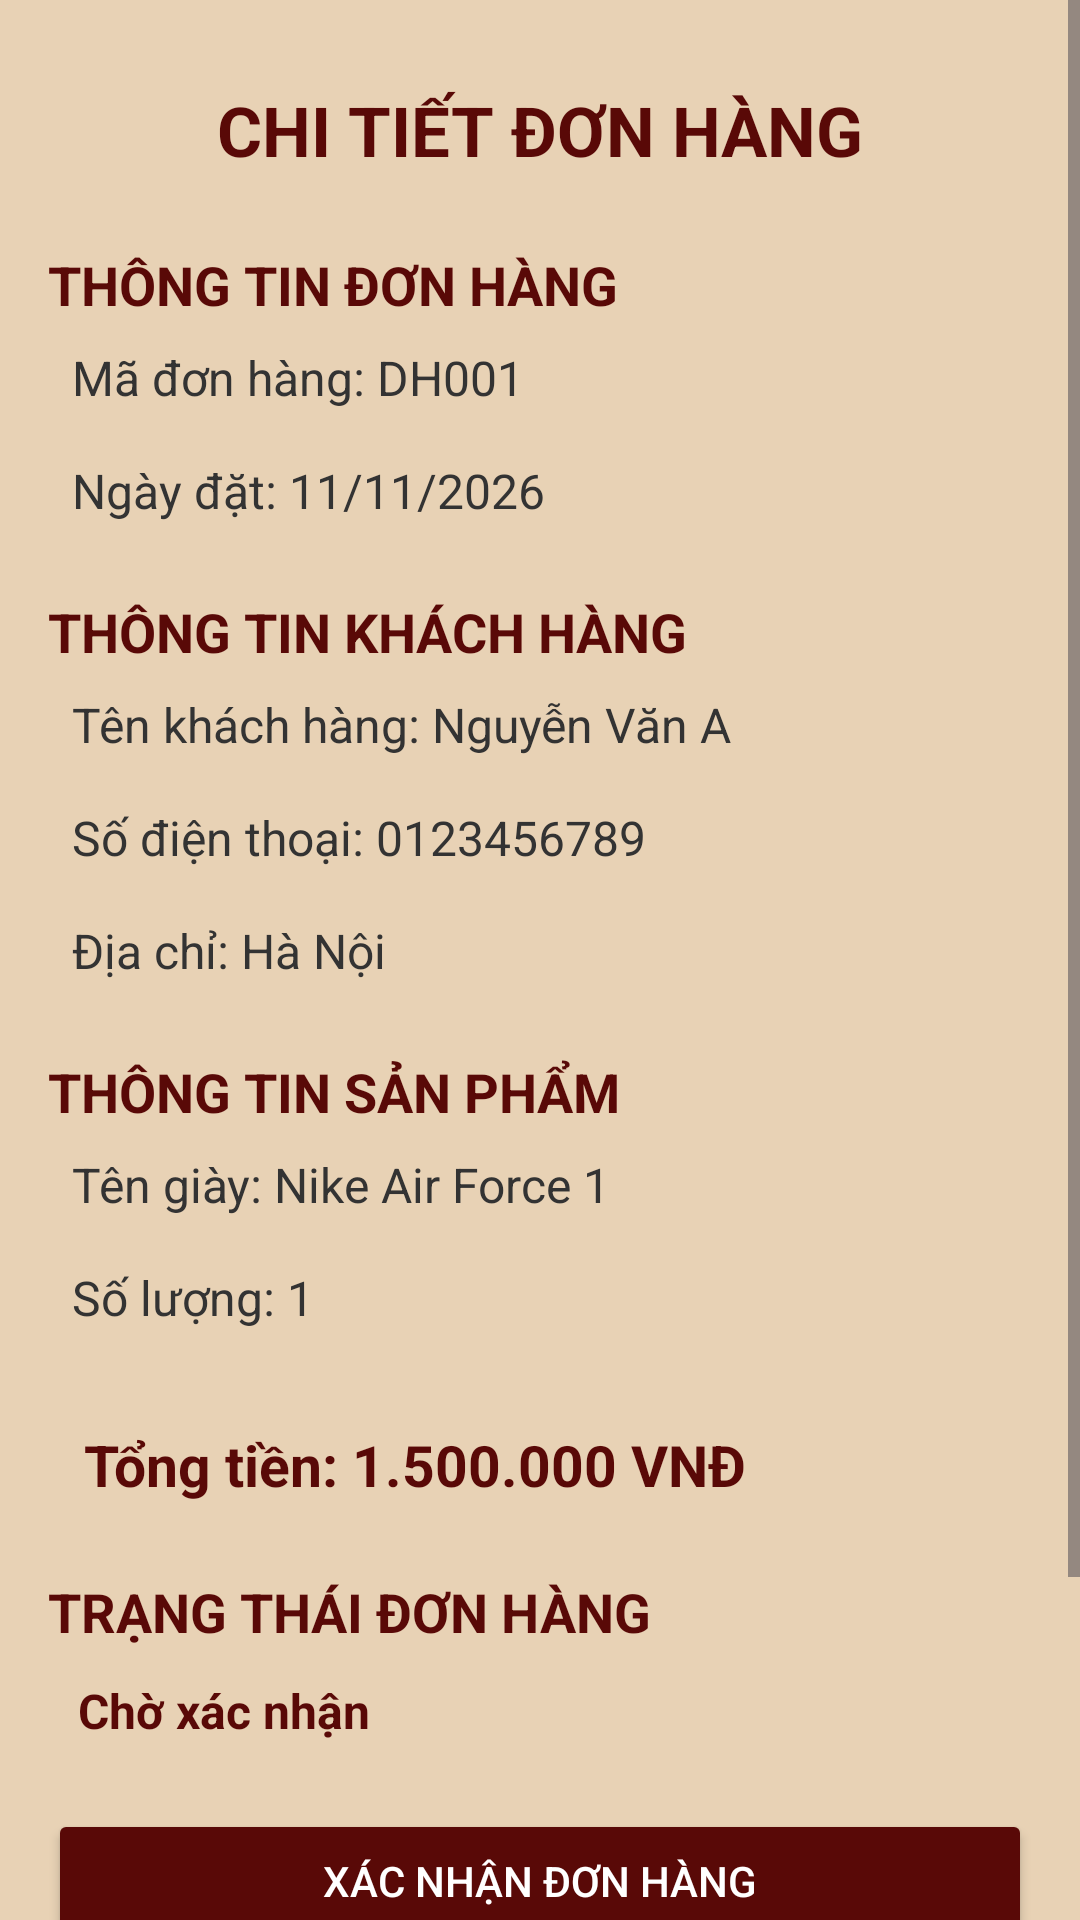

Reconstruct the res/layout file that produces this screen, plus the resources it refers to.
<!-- AndroidManifest.xml: application theme Theme.SanPhamCuoiKi -->
<!-- res/layout/activity_admin_chi_tiet_don.xml -->
<?xml version="1.0" encoding="utf-8"?>
<ScrollView xmlns:android="http://schemas.android.com/apk/res/android"
    xmlns:app="http://schemas.android.com/apk/res-auto"
    xmlns:tools="http://schemas.android.com/tools"
    android:id="@+id/main"
    android:layout_width="match_parent"
    android:layout_height="match_parent"
    tools:context=".admin_chi_tiet_don"
    android:background="#E8D2B5">
    <LinearLayout
        android:layout_width="match_parent"
        android:layout_height="wrap_content"
        android:orientation="vertical"
        android:padding="16dp">

        
        <TextView
            android:layout_width="match_parent"
            android:layout_height="wrap_content"
            android:text="CHI TIẾT ĐƠN HÀNG"
            android:textSize="23sp"
            android:textStyle="bold"
            android:textColor="#590907"
            android:gravity="center"
            android:padding="12dp"/>

        
        <TextView
            android:layout_width="match_parent"
            android:layout_height="wrap_content"
            android:text="THÔNG TIN ĐƠN HÀNG"
            android:textSize="18sp"
            android:textStyle="bold"
            android:textColor="#590907"
            android:layout_marginTop="12dp"/>

        <TextView
            android:id="@+id/tvMaDon"
            android:layout_width="match_parent"
            android:layout_height="wrap_content"
            android:text="Mã đơn hàng: DH001"
            android:textSize="16sp"
            android:textColor="#333333"
            android:padding="8dp"/>

        <TextView
            android:id="@+id/tvNgayDat"
            android:layout_width="match_parent"
            android:layout_height="wrap_content"
            android:text="Ngày đặt: 11/11/2026"
            android:textSize="16sp"
            android:textColor="#333333"
            android:padding="8dp"/>

        
        <TextView
            android:layout_width="match_parent"
            android:layout_height="wrap_content"
            android:text="THÔNG TIN KHÁCH HÀNG"
            android:textSize="18sp"
            android:textStyle="bold"
            android:textColor="#590907"
            android:layout_marginTop="16dp"/>

        <TextView
            android:id="@+id/tvTenKhachHang"
            android:layout_width="match_parent"
            android:layout_height="wrap_content"
            android:text="Tên khách hàng: Nguyễn Văn A"
            android:textSize="16sp"
            android:textColor="#333333"
            android:padding="8dp"/>

        <TextView
            android:id="@+id/tvSDT"
            android:layout_width="match_parent"
            android:layout_height="wrap_content"
            android:text="Số điện thoại: 0123456789"
            android:textSize="16sp"
            android:textColor="#333333"
            android:padding="8dp"/>

        <TextView
            android:id="@+id/tvDiaChi"
            android:layout_width="match_parent"
            android:layout_height="wrap_content"
            android:text="Địa chỉ: Hà Nội"
            android:textSize="16sp"
            android:textColor="#333333"
            android:padding="8dp"/>

        
        <TextView
            android:layout_width="match_parent"
            android:layout_height="wrap_content"
            android:text="THÔNG TIN SẢN PHẨM"
            android:textSize="18sp"
            android:textStyle="bold"
            android:textColor="#590907"
            android:layout_marginTop="16dp"/>

        <TextView
            android:id="@+id/tvTenGiay"
            android:layout_width="match_parent"
            android:layout_height="wrap_content"
            android:text="Tên giày: Nike Air Force 1"
            android:textSize="16sp"
            android:textColor="#333333"
            android:padding="8dp"/>

        <TextView
            android:id="@+id/tvSoLuong"
            android:layout_width="match_parent"
            android:layout_height="wrap_content"
            android:text="Số lượng: 1"
            android:textSize="16sp"
            android:textColor="#333333"
            android:padding="8dp"/>

        <TextView
            android:id="@+id/tvTongTien"
            android:layout_width="match_parent"
            android:layout_height="wrap_content"
            android:text="Tổng tiền: 1.500.000 VNĐ"
            android:textSize="19sp"
            android:textStyle="bold"
            android:textColor="#590907"
            android:padding="12dp"
            android:layout_marginTop="12dp"/>

        
        <TextView
            android:layout_width="match_parent"
            android:layout_height="wrap_content"
            android:text="TRẠNG THÁI ĐƠN HÀNG"
            android:textSize="18sp"
            android:textStyle="bold"
            android:textColor="#590907"
            android:layout_marginTop="12dp"/>

        <TextView
            android:id="@+id/tvTrangThai"
            android:layout_width="match_parent"
            android:layout_height="wrap_content"
            android:text="Chờ xác nhận"
            android:textSize="16sp"
            android:textStyle="bold"
            android:textColor="#590907"
            android:padding="10dp"/>

        
        <Button
            android:id="@+id/btnXacNhan"
            android:layout_width="match_parent"
            android:layout_height="wrap_content"
            android:text="XÁC NHẬN ĐƠN HÀNG"
            android:textColor="#FFFFFF"
            android:backgroundTint="#590907"
            android:layout_marginTop="12dp"/>

        
        <Button
            android:id="@+id/btnCapNhat"
            android:layout_width="match_parent"
            android:layout_height="wrap_content"
            android:text="CẬP NHẬT TRẠNG THÁI GIAO HÀNG"
            android:textColor="#FFFFFF"
            android:backgroundTint="#A5A79B"
            android:layout_marginTop="8dp"/>

        
        <Button
            android:id="@+id/btnQuayLai"
            android:layout_width="match_parent"
            android:layout_height="wrap_content"
            android:text="QUAY LẠI"
            android:textColor="#FFFFFF"
            android:backgroundTint="#A5A79B"
            android:layout_marginTop="8dp"/>

    </LinearLayout>

</ScrollView>
<!-- resources referenced by this layout -->
<resources>
  <style name="Theme.SanPhamCuoiKi" parent="Base.Theme.SanPhamCuoiKi" />
  <style name="Base.Theme.SanPhamCuoiKi" parent="Theme.Material3.DayNight.NoActionBar">
          
          
      </style>
</resources>
